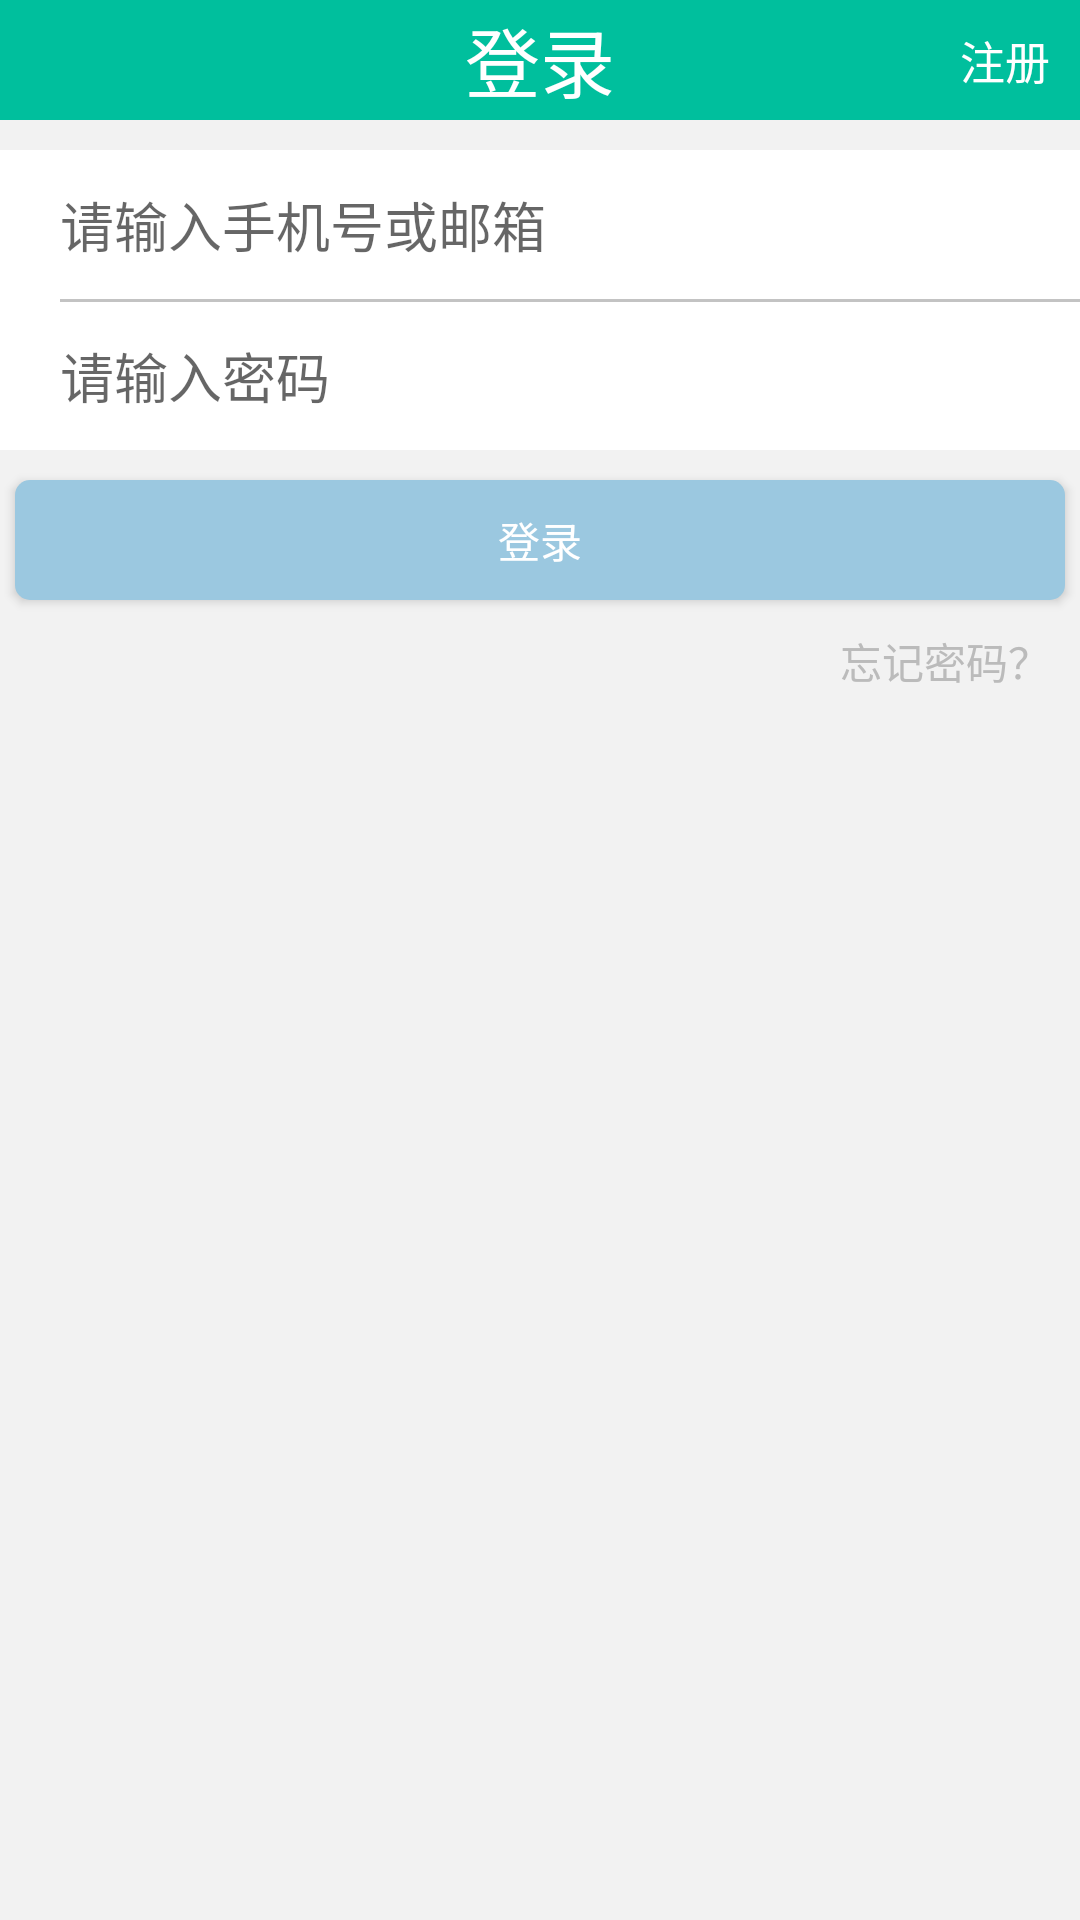

Android layout source for this screen:
<!-- AndroidManifest.xml: application theme AppTheme -->
<!-- res/layout/activity_login.xml -->
<?xml version="1.0" encoding="utf-8"?>
<LinearLayout xmlns:android="http://schemas.android.com/apk/res/android"
    android:layout_width="match_parent"
    android:layout_height="match_parent"
    android:background="#f2f2f2"
    android:orientation="vertical">

    <LinearLayout
        android:layout_width="match_parent"
        android:layout_height="40dp"
        android:background="#ffffff"
        android:orientation="horizontal">

        <LinearLayout
            android:layout_width="match_parent"
            android:layout_height="match_parent"
            android:layout_weight="1"
            android:background="#00bf9d"></LinearLayout>


        <TextView
            android:id="@+id/loginTxt"
            android:layout_width="match_parent"
            android:layout_height="match_parent"
            android:layout_gravity="center"
            android:layout_weight="1"
            android:background="#00bf9d"
            android:gravity="center"
            android:text="登录"
            android:textColor="#fff"
            android:textSize="25sp" />


        <TextView
            android:id="@+id/registTxt"
            android:layout_width="match_parent"
            android:layout_height="match_parent"
            android:layout_weight="1"
            android:background="#00bf9d"
            android:gravity="center_vertical|right"
            android:paddingRight="10dp"
            android:text="注册"
            android:textColor="#fff"
            android:textSize="15sp" />

    </LinearLayout>

    <LinearLayout
        android:layout_width="match_parent"
        android:layout_height="100dp"
        android:layout_marginTop="10dp"
        android:background="#ffffff"
        android:orientation="vertical">

        <EditText
            android:id="@+id/usernameTxt"
            android:layout_width="match_parent"
            android:layout_height="match_parent"
            android:layout_marginLeft="20dp"
            android:layout_weight="1"
            android:background="@null"
            android:hint="请输入手机号或邮箱"
            android:paddingLeft="0dp"
            android:textColor="#cccccc" />

        <ImageView
            android:layout_width="match_parent"
            android:layout_height="1dp"
            android:layout_marginLeft="20dp"
            android:background="@drawable/di_gray"
            android:scaleType="fitXY" />

        <EditText
            android:id="@+id/passwordTxt"
            android:layout_width="match_parent"
            android:layout_height="match_parent"
            android:layout_marginLeft="20dp"
            android:layout_weight="1"
            android:background="@null"
            android:hint="请输入密码"
            android:paddingLeft="0dp"
            android:textColor="#cccccc" />
    </LinearLayout>


    <Button
        android:id="@+id/sec_loginBtn"
        android:layout_width="350dp"
        android:layout_height="40dp"
        android:layout_gravity="center"
        android:layout_marginTop="10dp"
        android:background="@drawable/login_btnstyle"
        android:text="登录"
        android:textColor="#ffffff" />

    <TextView
        android:layout_width="100dp"
        android:layout_height="20dp"
        android:layout_gravity="right"
        android:layout_marginTop="10dp"
        android:drawableLeft="@drawable/ic_question"
        android:gravity="end"
        android:paddingRight="10dp"
        android:text="忘记密码？"
        android:textColor="#bbbbbb" />

</LinearLayout>
<!-- resources referenced by this layout -->
<resources>
  <!-- drawable di_gray: png bitmap (drawable, 200 bytes) -->
  <!-- drawable login_btnstyle (drawable) -->
  <?xml version="1.0" encoding="utf-8"?>
  <selector xmlns:android="http://schemas.android.com/apk/res/android">
      <item android:state_focused="false" android:state_pressed="false">
          <shape android:shape="rectangle" >
              
              <solid android:color="#9bc8e0" />
              
              
              <corners android:radius="5dip" />
              
          </shape>
      </item>
  </selector>
  <style name="AppTheme" parent="Theme.AppCompat.Light.DarkActionBar">
          
          <item name="colorPrimary">@color/colorPrimary</item>
          <item name="colorPrimaryDark">@color/colorPrimaryDark</item>
          <item name="colorAccent">@color/colorAccent</item>
      </style>
  <!-- not gathered from this repository: default colours our renderer supplied (Android Studio template values) -->
  <color name="colorPrimary">#FF6200EE</color>
  <color name="colorPrimaryDark">#FF3700B3</color>
  <color name="colorAccent">#FF03DAC5</color>
</resources>
